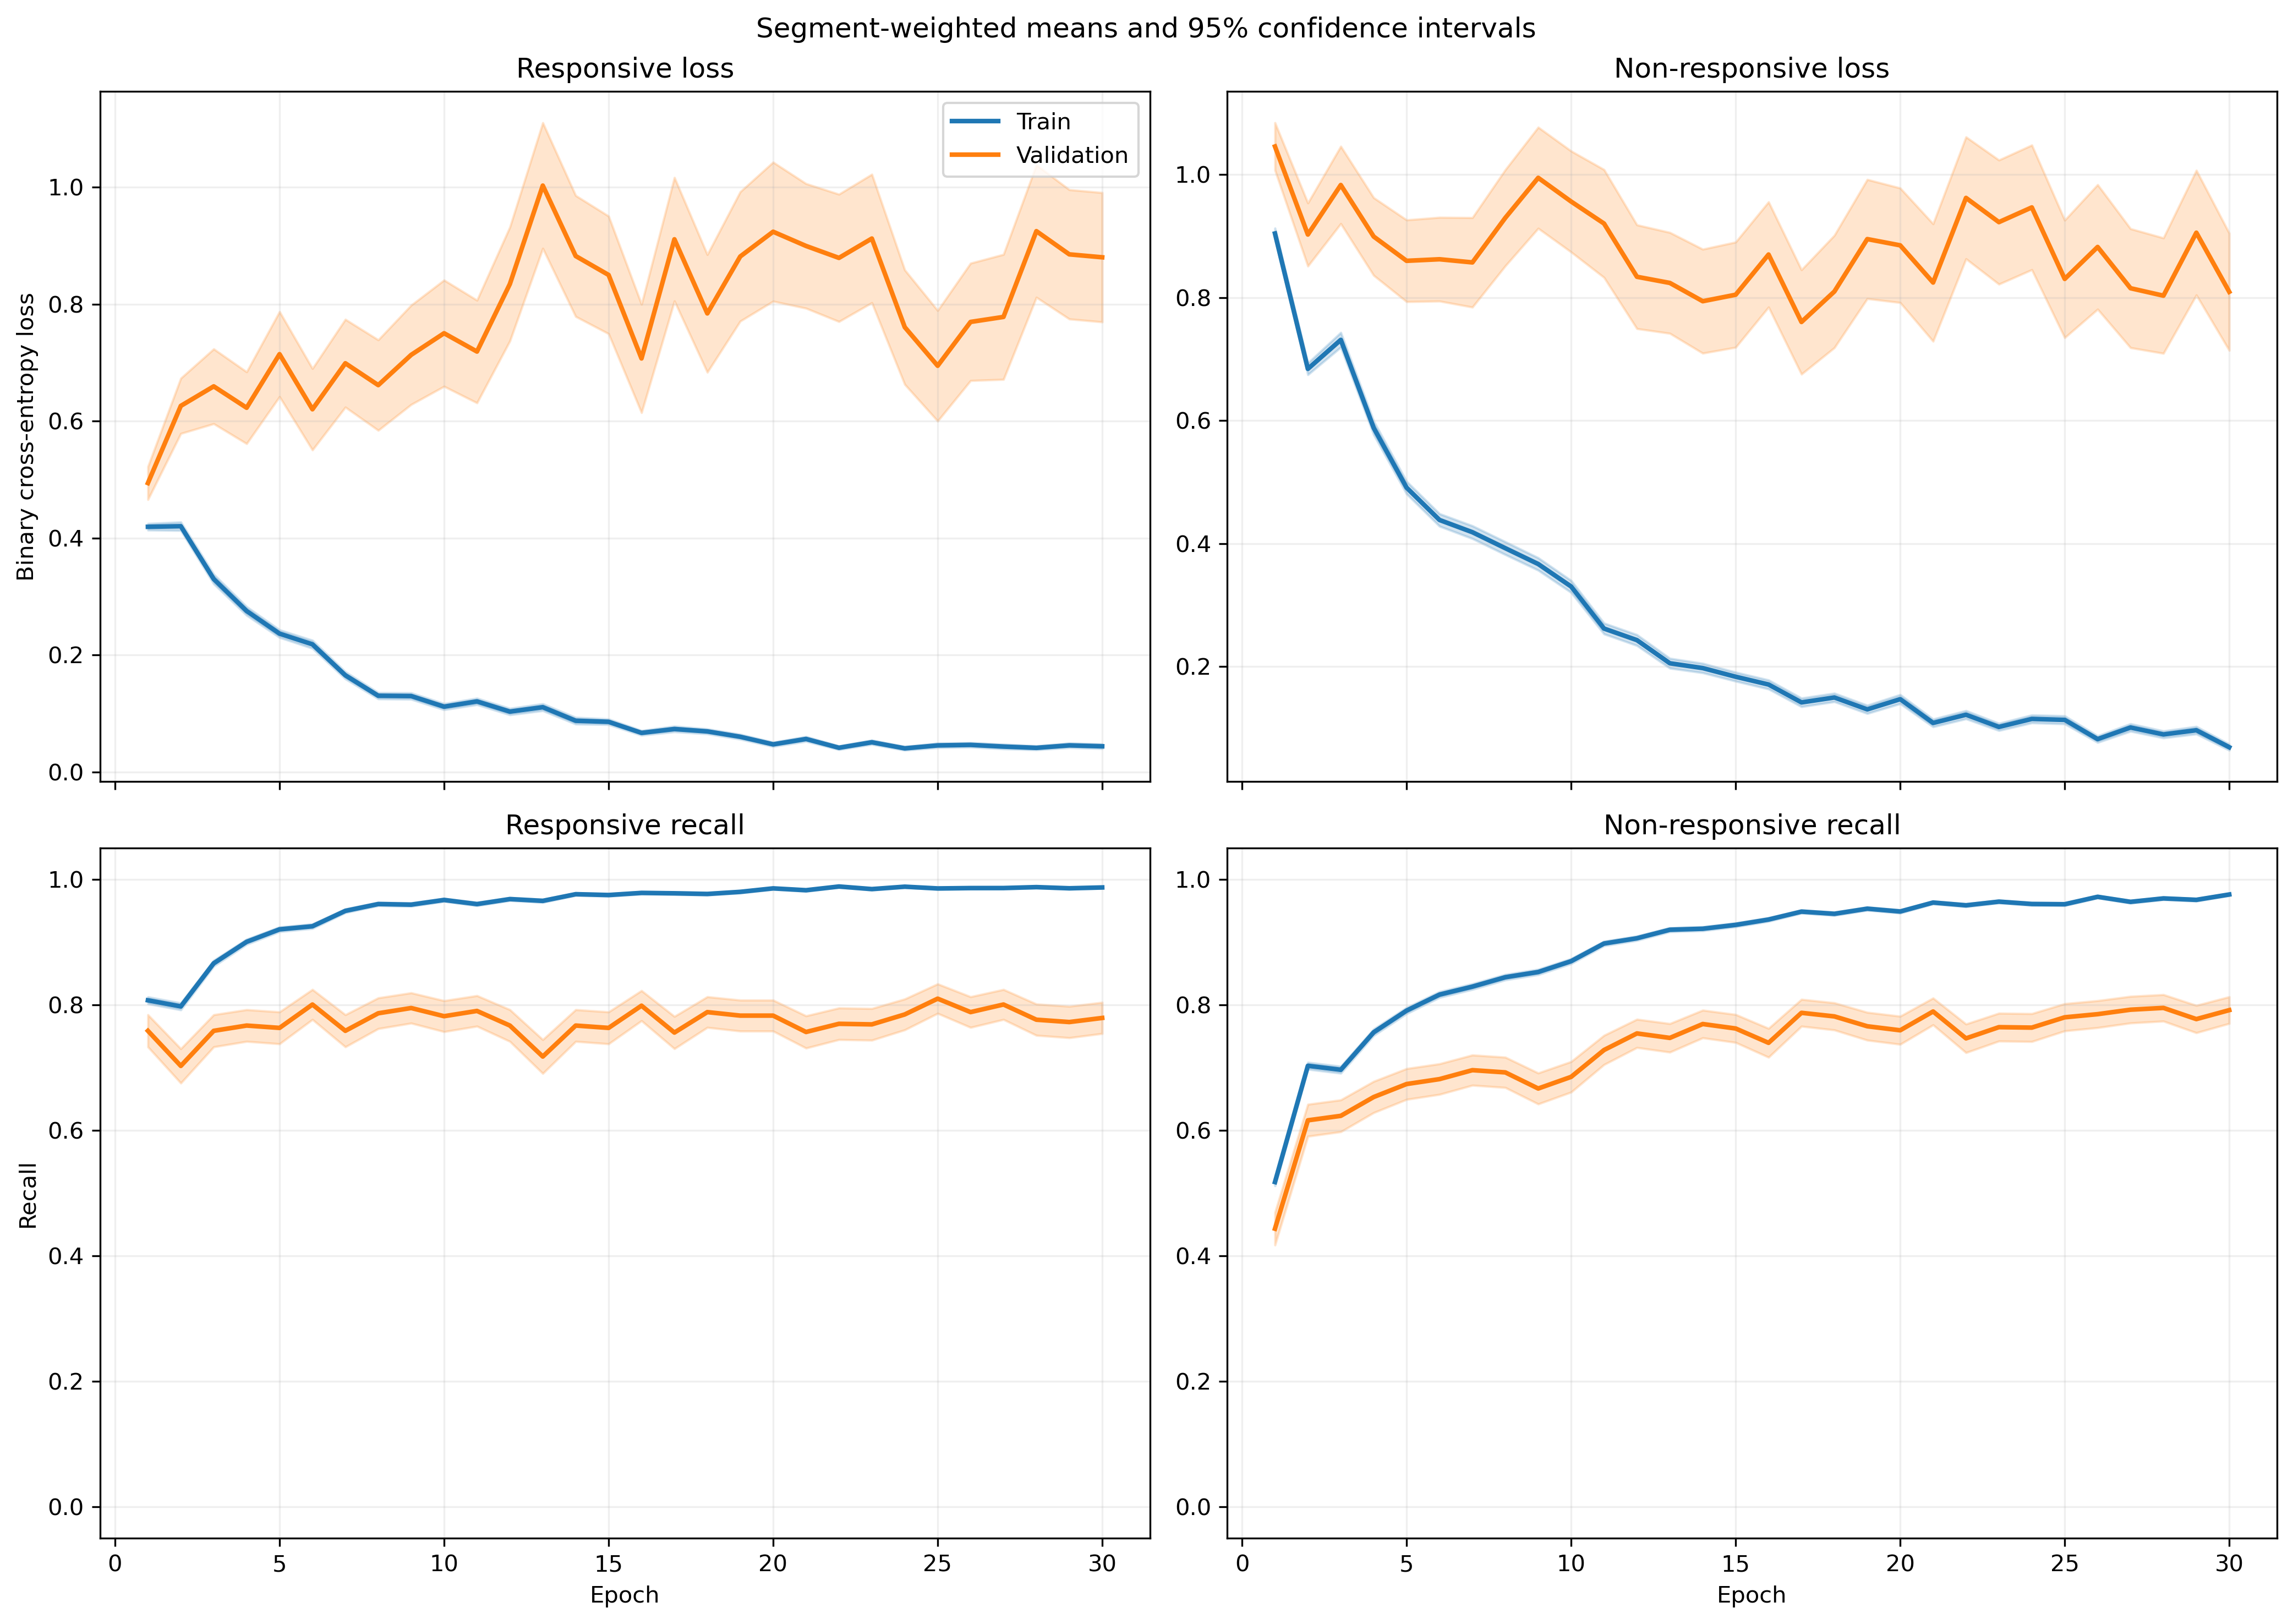

The table this chart was drawn from, first rows:
fold, epoch, split, r_loss, r_loss_count, r_loss_sum, r_loss_sum_sq, r_recall, r_recall_count, r_recall_sum, r_recall_sum_sq, nr_loss, nr_loss_count, nr_loss_sum, nr_loss_sum_sq, nr_recall, nr_recall_count, nr_recall_sum, nr_recall_sum_sq
1, 1, train, 0.4071, 1063, 432.8, 405.8, 0.8344, 1063, 887.0, 887.0, 0.9215, 1401, 1291, 2033, 0.5175, 1401, 725.0, 725.0
1, 1, validation, 0.109, 10, 1.09, 0.1412, 1.0, 10, 10.0, 10.0, , 0, 0.0, 0.0, , 0, 0.0, 0.0
1, 2, train, 0.4711, 1063, 500.8, 514, 0.7874, 1063, 837.0, 837.0, 0.6132, 1401, 859.1, 1159, 0.7216, 1401, 1011, 1011
1, 2, validation, 0.1607, 10, 1.607, 0.4376, 1.0, 10, 10.0, 10.0, , 0, 0.0, 0.0, , 0, 0.0, 0.0
1, 3, train, 0.2442, 1063, 259.5, 198.5, 0.9163, 1063, 974.0, 974.0, 0.8413, 1401, 1179, 2042, 0.6003, 1401, 841.0, 841.0
1, 3, validation, 0.1003, 10, 1.003, 0.17, 1.0, 10, 10.0, 10.0, , 0, 0.0, 0.0, , 0, 0.0, 0.0
1, 4, train, 0.2228, 1063, 236.9, 260.9, 0.9294, 1063, 988.0, 988.0, 0.6679, 1401, 935.7, 1878, 0.7109, 1401, 996.0, 996.0
1, 4, validation, 0.05364, 10, 0.5364, 0.0463, 1.0, 10, 10.0, 10.0, , 0, 0.0, 0.0, , 0, 0.0, 0.0
1, 5, train, 0.2103, 1063, 223.5, 183.5, 0.9294, 1063, 988.0, 988.0, 0.4967, 1401, 695.9, 1165, 0.7837, 1401, 1098, 1098
1, 5, validation, 0.1547, 10, 1.547, 0.4938, 1.0, 10, 10.0, 10.0, , 0, 0.0, 0.0, , 0, 0.0, 0.0
1, 6, train, 0.2083, 1063, 221.5, 307.6, 0.9257, 1063, 984.0, 984.0, 0.3877, 1401, 543.2, 1131, 0.843, 1401, 1181, 1181
1, 6, validation, 0.1143, 10, 1.143, 0.4032, 1.0, 10, 10.0, 10.0, , 0, 0.0, 0.0, , 0, 0.0, 0.0
1, 7, train, 0.174, 1063, 185, 225.2, 0.9398, 1063, 999.0, 999.0, 0.4068, 1401, 569.9, 1181, 0.8301, 1401, 1163, 1163
1, 7, validation, 0.03726, 10, 0.3726, 0.02135, 1.0, 10, 10.0, 10.0, , 0, 0.0, 0.0, , 0, 0.0, 0.0
1, 8, train, 0.08024, 1063, 85.3, 81.97, 0.984, 1063, 1046, 1046, 0.5087, 1401, 712.7, 1676, 0.783, 1401, 1097, 1097
1, 8, validation, 0.03305, 10, 0.3305, 0.01633, 1.0, 10, 10.0, 10.0, , 0, 0.0, 0.0, , 0, 0.0, 0.0
1, 9, train, 0.176, 1063, 187, 324.3, 0.9398, 1063, 999.0, 999.0, 0.207, 1401, 290, 628.2, 0.9186, 1401, 1287, 1287
1, 9, validation, 0.06536, 10, 0.6536, 0.1259, 1.0, 10, 10.0, 10.0, , 0, 0.0, 0.0, , 0, 0.0, 0.0
1, 10, train, 0.1207, 1063, 128.3, 122.7, 0.9661, 1063, 1027, 1027, 0.2791, 1401, 391, 757.3, 0.8865, 1401, 1242, 1242
1, 10, validation, 0.04444, 10, 0.4444, 0.05405, 1.0, 10, 10.0, 10.0, , 0, 0.0, 0.0, , 0, 0.0, 0.0
1, 11, train, 0.1041, 1063, 110.7, 159.3, 0.9643, 1063, 1025, 1025, 0.2339, 1401, 327.7, 757.4, 0.9108, 1401, 1276, 1276
1, 11, validation, 0.0213, 10, 0.213, 0.0121, 1.0, 10, 10.0, 10.0, , 0, 0.0, 0.0, , 0, 0.0, 0.0
1, 12, train, 0.07433, 1063, 79.01, 100.9, 0.9802, 1063, 1042, 1042, 0.2459, 1401, 344.6, 845.3, 0.9051, 1401, 1268, 1268
1, 12, validation, 0.01796, 10, 0.1796, 0.008839, 1.0, 10, 10.0, 10.0, , 0, 0.0, 0.0, , 0, 0.0, 0.0
1, 13, train, 0.1776, 1063, 188.8, 365.5, 0.936, 1063, 995.0, 995.0, 0.1329, 1401, 186.2, 389.1, 0.9493, 1401, 1330, 1330
1, 13, validation, 0.0714, 10, 0.714, 0.2414, 1.0, 10, 10.0, 10.0, , 0, 0.0, 0.0, , 0, 0.0, 0.0
1, 14, train, 0.06616, 1063, 70.33, 43.45, 0.984, 1063, 1046, 1046, 0.2141, 1401, 300, 558.6, 0.9165, 1401, 1284, 1284
1, 14, validation, 0.04559, 10, 0.4559, 0.06295, 1.0, 10, 10.0, 10.0, , 0, 0.0, 0.0, , 0, 0.0, 0.0
1, 15, train, 0.1081, 1063, 114.9, 129.8, 0.9633, 1063, 1024, 1024, 0.1755, 1401, 245.9, 574.4, 0.9379, 1401, 1314, 1314
1, 15, validation, 0.02996, 10, 0.2996, 0.01412, 1.0, 10, 10.0, 10.0, , 0, 0.0, 0.0, , 0, 0.0, 0.0
1, 16, train, 0.07478, 1063, 79.49, 170.7, 0.9774, 1063, 1039, 1039, 0.1398, 1401, 195.9, 493.8, 0.9479, 1401, 1328, 1328
1, 16, validation, 0.009497, 10, 0.09497, 0.001595, 1.0, 10, 10.0, 10.0, , 0, 0.0, 0.0, , 0, 0.0, 0.0
1, 17, train, 0.05333, 1063, 56.69, 132.8, 0.9868, 1063, 1049, 1049, 0.1553, 1401, 217.5, 569.3, 0.9429, 1401, 1321, 1321
1, 17, validation, 0.006245, 10, 0.06245, 0.000649, 1.0, 10, 10.0, 10.0, , 0, 0.0, 0.0, , 0, 0.0, 0.0
1, 18, train, 0.04355, 1063, 46.29, 62.84, 0.9887, 1063, 1051, 1051, 0.1522, 1401, 213.2, 487.9, 0.9408, 1401, 1318, 1318
1, 18, validation, 0.01417, 10, 0.1417, 0.007378, 1.0, 10, 10.0, 10.0, , 0, 0.0, 0.0, , 0, 0.0, 0.0
1, 19, train, 0.08472, 1063, 90.06, 204.6, 0.9708, 1063, 1032, 1032, 0.146, 1401, 204.6, 545.9, 0.9458, 1401, 1325, 1325
1, 19, validation, 0.00656, 10, 0.0656, 0.001077, 1.0, 10, 10.0, 10.0, , 0, 0.0, 0.0, , 0, 0.0, 0.0
1, 20, train, 0.04792, 1063, 50.94, 45.13, 0.9897, 1063, 1052, 1052, 0.102, 1401, 142.9, 267.4, 0.9629, 1401, 1349, 1349
1, 20, validation, 0.01454, 10, 0.1454, 0.005887, 1.0, 10, 10.0, 10.0, , 0, 0.0, 0.0, , 0, 0.0, 0.0
1, 21, train, 0.02863, 1063, 30.43, 32.22, 0.9934, 1063, 1056, 1056, 0.1397, 1401, 195.7, 545.7, 0.9529, 1401, 1335, 1335
1, 21, validation, 0.004512, 10, 0.04512, 0.0004283, 1.0, 10, 10.0, 10.0, , 0, 0.0, 0.0, , 0, 0.0, 0.0
1, 22, train, 0.03752, 1063, 39.88, 62.66, 0.9915, 1063, 1054, 1054, 0.08795, 1401, 123.2, 342.3, 0.9722, 1401, 1362, 1362
1, 22, validation, 0.003866, 10, 0.03866, 0.0004141, 1.0, 10, 10.0, 10.0, , 0, 0.0, 0.0, , 0, 0.0, 0.0
1, 23, train, 0.04962, 1063, 52.75, 86.06, 0.9859, 1063, 1048, 1048, 0.08686, 1401, 121.7, 280.2, 0.9693, 1401, 1358, 1358
1, 23, validation, 0.003685, 10, 0.03685, 0.0002242, 1.0, 10, 10.0, 10.0, , 0, 0.0, 0.0, , 0, 0.0, 0.0
1, 24, train, 0.04181, 1063, 44.44, 48, 0.9868, 1063, 1049, 1049, 0.09001, 1401, 126.1, 293, 0.965, 1401, 1352, 1352
1, 24, validation, 0.0023, 10, 0.023, 9.279477035306627e-05, 1.0, 10, 10.0, 10.0, , 0, 0.0, 0.0, , 0, 0.0, 0.0
1, 25, train, 0.06728, 1063, 71.52, 190.8, 0.9812, 1063, 1043, 1043, 0.1179, 1401, 165.2, 565, 0.9579, 1401, 1342, 1342
1, 25, validation, 0.001873, 10, 0.01873, 0.0001309, 1.0, 10, 10.0, 10.0, , 0, 0.0, 0.0, , 0, 0.0, 0.0
1, 26, train, 0.07111, 1063, 75.59, 123.5, 0.9746, 1063, 1036, 1036, 0.06981, 1401, 97.8, 259.7, 0.9772, 1401, 1369, 1369
1, 26, validation, 0.003039, 10, 0.03039, 0.00029, 1.0, 10, 10.0, 10.0, , 0, 0.0, 0.0, , 0, 0.0, 0.0
1, 27, train, 0.0242, 1063, 25.72, 27.55, 0.9934, 1063, 1056, 1056, 0.07016, 1401, 98.29, 274.8, 0.9764, 1401, 1368, 1368
1, 27, validation, 0.002127, 10, 0.02127, 5.948214175077737e-05, 1.0, 10, 10.0, 10.0, , 0, 0.0, 0.0, , 0, 0.0, 0.0
1, 28, train, 0.02597, 1063, 27.61, 36.35, 0.9934, 1063, 1056, 1056, 0.06326, 1401, 88.62, 263, 0.98, 1401, 1373, 1373
1, 28, validation, 0.002489, 10, 0.02489, 9.714326847642951e-05, 1.0, 10, 10.0, 10.0, , 0, 0.0, 0.0, , 0, 0.0, 0.0
1, 29, train, 0.03945, 1063, 41.94, 54, 0.9859, 1063, 1048, 1048, 0.1499, 1401, 210, 545, 0.9465, 1401, 1326, 1326
1, 29, validation, 0.004348, 10, 0.04348, 0.0006502, 1.0, 10, 10.0, 10.0, , 0, 0.0, 0.0, , 0, 0.0, 0.0
1, 30, train, 0.1313, 1063, 139.6, 435.2, 0.9586, 1063, 1019, 1019, 0.06655, 1401, 93.24, 240.7, 0.9764, 1401, 1368, 1368
1, 30, validation, 0.07448, 10, 0.7448, 0.5432, 0.9, 10, 9.0, 9.0, , 0, 0.0, 0.0, , 0, 0.0, 0.0
... 1,140 more rows
